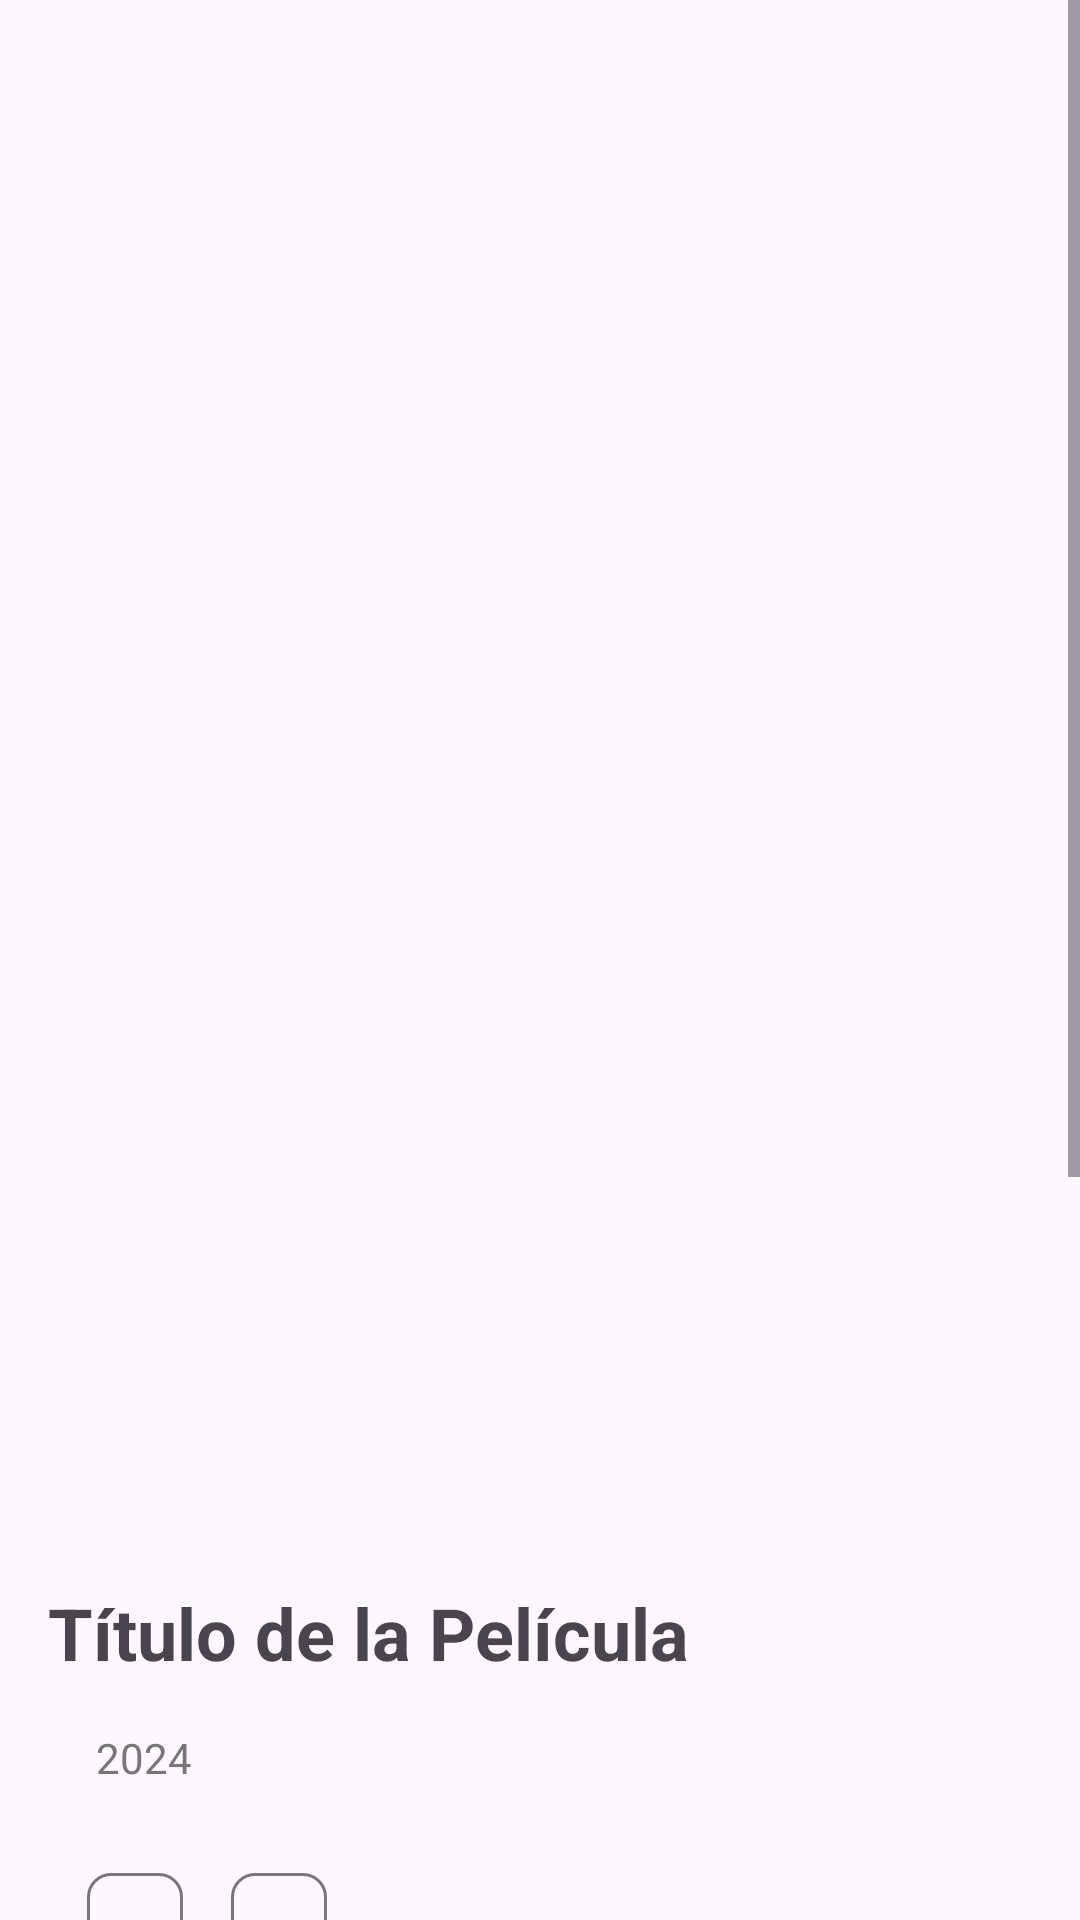

Produce the Android XML layout that renders to this screen, including the resource entries it uses.
<!-- AndroidManifest.xml: application theme Theme.ScreenTime -->
<!-- res/layout/activity_pelicula.xml -->
<?xml version="1.0" encoding="utf-8"?>
<ScrollView xmlns:android="http://schemas.android.com/apk/res/android"
    android:layout_width="match_parent"
    android:layout_height="match_parent"
    android:fillViewport="true">

    <LinearLayout
        android:layout_width="match_parent"
        android:layout_height="wrap_content"
        android:orientation="vertical"
        android:padding="16dp">

        <ImageView
            android:id="@+id/ivPortada"
            android:layout_width="match_parent"
            android:layout_height="500dp"
            android:scaleType="centerCrop"
            android:contentDescription="@string/portada_pelicula" />

        <TextView
            android:id="@+id/tvNombre"
            android:layout_width="match_parent"
            android:layout_height="wrap_content"
            android:text="Título de la Película"
            android:textSize="24sp"
            android:textStyle="bold"
            android:paddingTop="12dp" />

        <LinearLayout
            android:layout_width="match_parent"
            android:layout_height="wrap_content"
            android:orientation="horizontal"
            android:padding="16dp">

            <TextView
                android:id="@+id/tvFecha"
                android:layout_width="match_parent"
                android:layout_height="wrap_content"
                android:layout_weight="5"
                android:text="2024"
                android:textSize="14sp"
                android:textColor="#777777"/>


        </LinearLayout>

        <LinearLayout
            android:layout_width="match_parent"
            android:layout_height="wrap_content"
            android:orientation="horizontal"
            android:padding="5dp">

            <com.google.android.material.chip.Chip
                android:id="@+id/chipEstadoDetalle"
                android:layout_width="wrap_content"
                android:layout_height="wrap_content"
                android:checkable="true" />

            <com.google.android.material.chip.Chip
                android:id="@+id/chipGeneroDetalle"
                android:layout_width="wrap_content"
                android:layout_height="wrap_content"
                android:checkable="true" />
        </LinearLayout>

        <View
            android:layout_width="match_parent"
            android:layout_height="1dp"
            android:background="#DDDDDD"
            android:layout_marginTop="16dp" />

        <View
            android:layout_width="match_parent"
            android:layout_height="1dp"
            android:background="#DDDDDD"
            android:layout_marginTop="16dp" />

        <TextView
            android:layout_width="match_parent"
            android:layout_height="wrap_content"
            android:text="@string/txtSinopsis"
            android:textSize="25sp"
            android:paddingTop="16dp" />

        <TextView
            android:id="@+id/tvDescripcion"
            android:layout_width="match_parent"
            android:layout_height="wrap_content"
            android:textSize="16sp"
            android:paddingTop="16dp" />

        <Button
            android:id="@+id/btnReview"
            android:layout_width="match_parent"
            android:layout_height="wrap_content"
            android:backgroundTint="@color/screentimeColorContrast"
            android:text="@string/btnReview"
            android:layout_marginTop="16dp" />

        <Button
            android:id="@+id/btnAgregar"
            android:layout_width="match_parent"
            android:layout_height="wrap_content"
            android:backgroundTint="@color/screentimeColor"
            android:text="@string/btnAgregar"
            android:layout_marginTop="8dp" />

        <Button
            android:id="@+id/btnRecordatorio"
            android:layout_width="match_parent"
            android:layout_height="wrap_content"
            android:backgroundTint="@color/screentimeColor"
            android:text="Crear recordatorio"
            android:layout_marginTop="8dp" />


        <TextView
            android:id="@+id/tvTituloResenas"
            android:layout_width="wrap_content"
            android:layout_height="wrap_content"
            android:text="Reseñas"
            android:textSize="22sp"
            android:textStyle="bold"
            android:paddingTop="24dp"/>

        <LinearLayout
            android:id="@+id/contenedorResenas"
            android:layout_width="match_parent"
            android:layout_height="wrap_content"
            android:orientation="vertical"
            android:paddingTop="8dp" />


    </LinearLayout>



</ScrollView>
<!-- resources referenced by this layout -->
<resources>
  <color name="screentimeColor">#586F7D</color>
  <color name="screentimeColorContrast">#b3e058</color>
  <string name="btnAgregar">Agregar película</string>
  <string name="btnReview">Realizar reseña</string>
  <string name="portada_pelicula">Portada de la película</string>
  <string name="txtSinopsis">Sinopsis</string>
  <style name="Theme.ScreenTime" parent="Theme.Material3.DayNight.NoActionBar">
          
          
      </style>
</resources>
